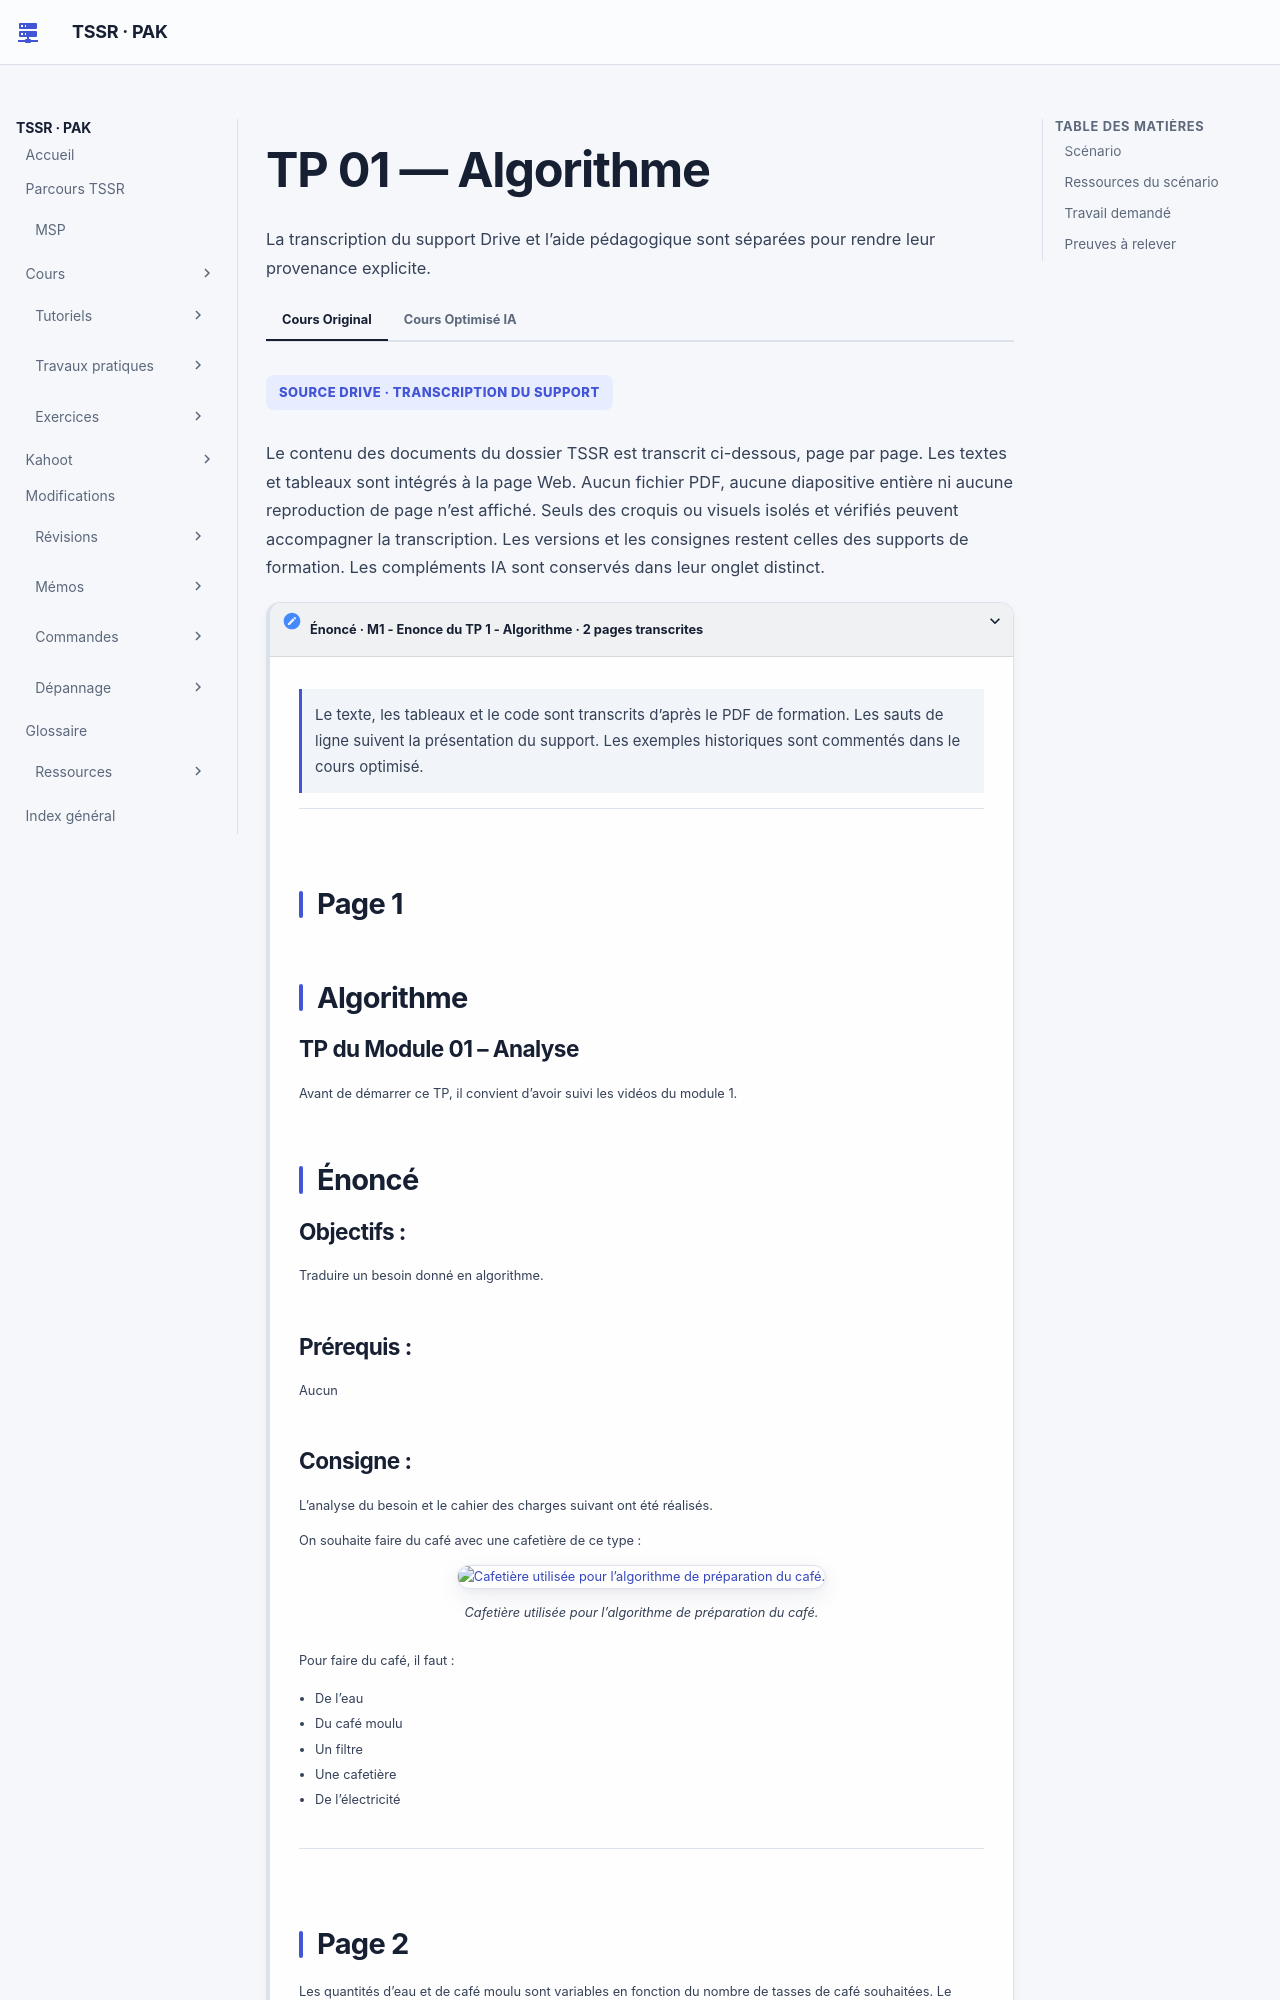

repository: sk34pk25/tssr-cours · page: tp/11-initiation-scripting-bash/module-01/tp-01-algorithme/index.html · generator: mkdocs

# TP 01 — Algorithme

## Scénario

Préparer une quantité donnée de café à l’aide d’une cafetière.

## Ressources du scénario

- eau ;
- café ;
- filtre ;
- cafetière ;
- électricité ;
- nombre de tasses `n`.

## Travail demandé

Produire un pseudo-code puis un organigramme qui permettent :

1. de vérifier la présence des ressources ;
2. de terminer lorsqu’une ressource manque ;
3. d’initialiser `d=0` ;
4. d’ajouter une dose d’eau et de café tant que `d` n’atteint pas `n` ;
5. d’incrémenter `d` ;
6. d’allumer la cafetière.

Les vidéos du module 1 et le TP précédent sont cités comme prérequis documentaires, mais ils ne font pas partie des sources M01 disponibles.
